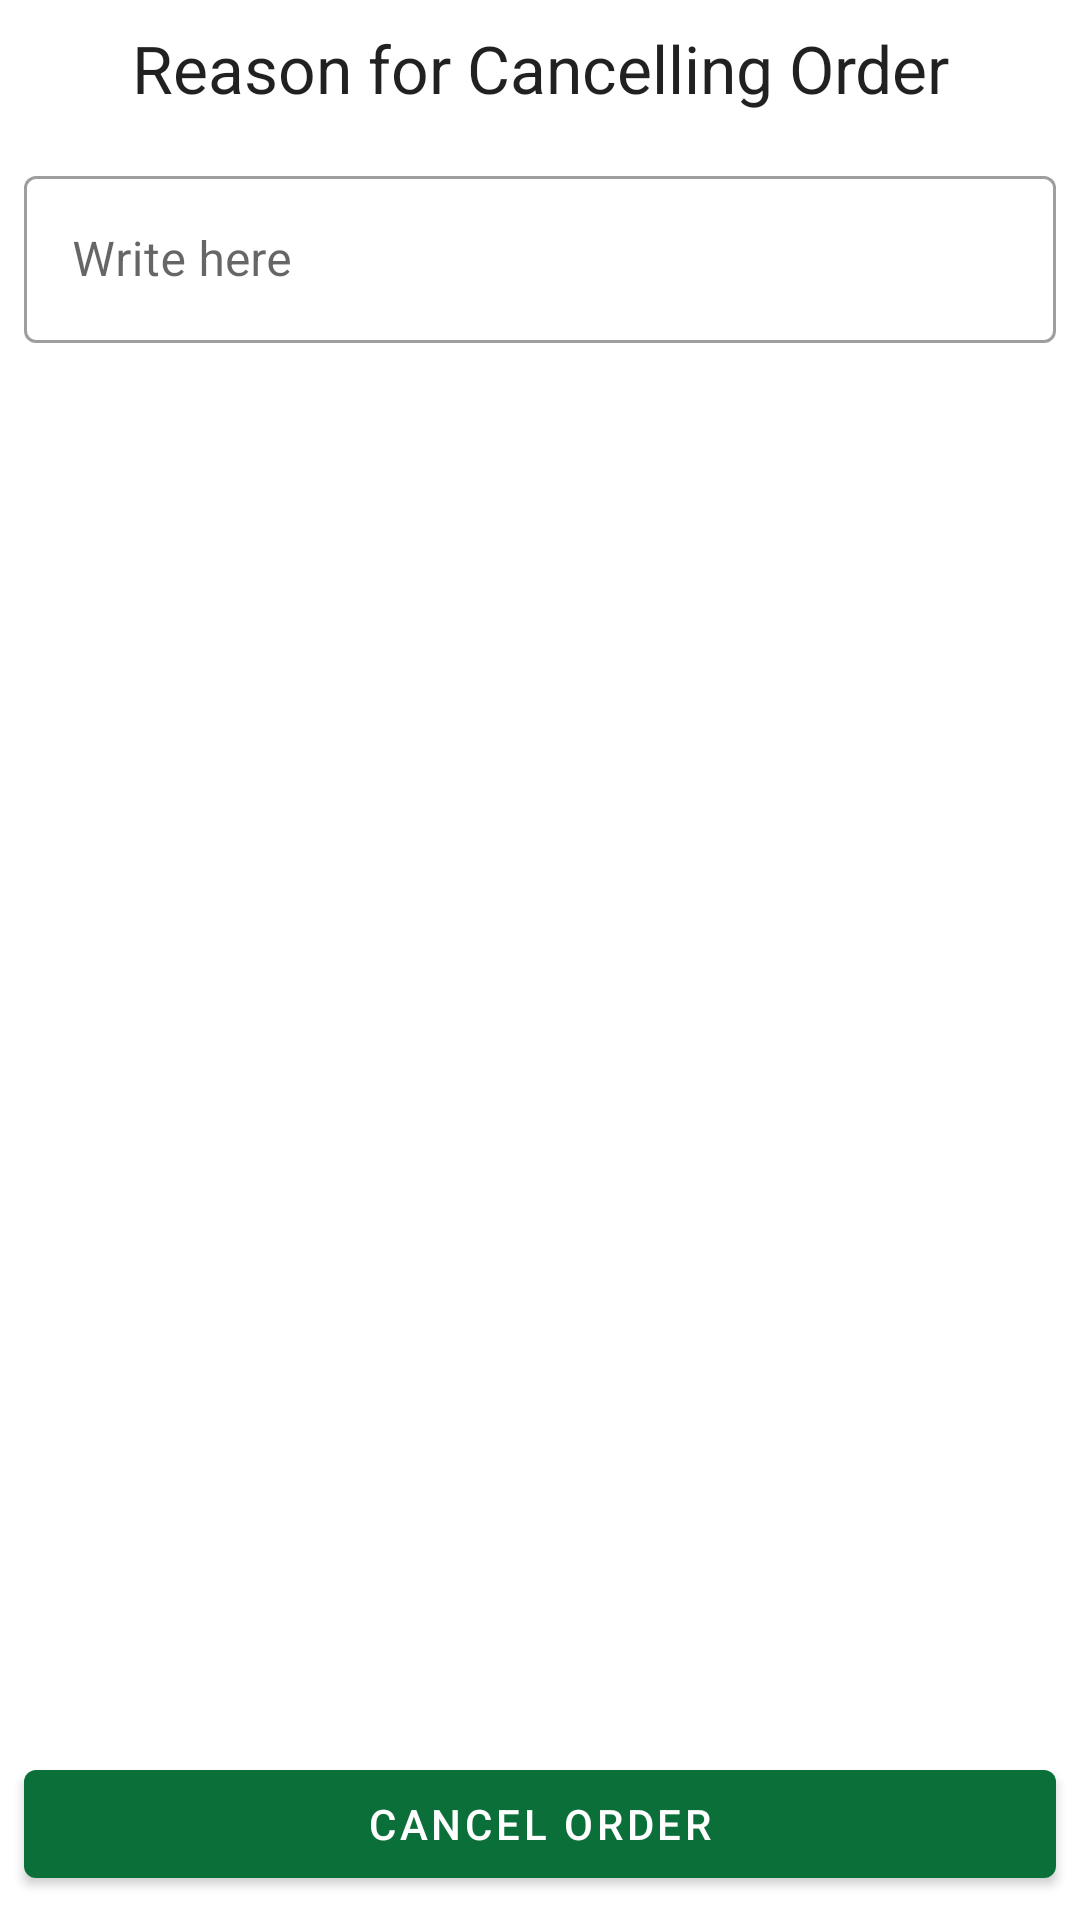

Reconstruct the res/layout file that produces this screen, plus the resources it refers to.
<!-- AndroidManifest.xml: application theme Theme.TiwariMartAdmin -->
<!-- res/layout/cancellation_reason_fragment.xml -->
<?xml version="1.0" encoding="utf-8"?>
<layout xmlns:android="http://schemas.android.com/apk/res/android"
    xmlns:tools="http://schemas.android.com/tools">

    <data>

    </data>

    <RelativeLayout
        android:layout_width="match_parent"
        android:layout_height="match_parent"
        tools:context=".orders.particular_order.CancellationReasonFragment">

        <TextView
            android:id="@+id/hard_text"
            android:text="Reason for Cancelling Order"
            android:gravity="center"
            android:textAppearance="@style/TextAppearance.AppCompat.Large"
            android:layout_margin="8dp"
            android:layout_width="match_parent"
            android:layout_height="wrap_content"/>

        <com.google.android.material.textfield.TextInputLayout
            android:layout_below="@+id/hard_text"
            android:id="@+id/reason_text_input_layout"
            android:layout_width="match_parent"
            android:layout_height="wrap_content"
            style="@style/Widget.MaterialComponents.TextInputLayout.OutlinedBox"
            android:layout_margin="8dp"
            android:hint="Write here">

            <com.google.android.material.textfield.TextInputEditText
                android:layout_width="match_parent"
                android:layout_height="match_parent"
                android:inputType="textMultiLine"/>

        </com.google.android.material.textfield.TextInputLayout>

        <Button
            android:id="@+id/cancel_order_button"
            android:layout_alignParentBottom="true"
            android:text="Cancel order"
            android:layout_margin="8dp"
            android:layout_width="match_parent"
            android:layout_height="wrap_content"/>

    </RelativeLayout>
</layout>
<!-- resources referenced by this layout -->
<resources>
  <style name="Theme.TiwariMartAdmin" parent="Theme.MaterialComponents.DayNight.DarkActionBar">
          
          <item name="colorPrimary">#0B6F3A</item>
          <item name="colorPrimaryVariant">#03602E</item>
          <item name="colorOnPrimary">@color/white</item>
          
          <item name="colorSecondary">@color/teal_200</item>
          <item name="colorSecondaryVariant">@color/teal_700</item>
          <item name="colorOnSecondary">@color/black</item>
          
          <item name="android:statusBarColor" tools:targetApi="l">?attr/colorPrimaryVariant</item>
          
      </style>
  <color name="white">#FFFFFFFF</color>
  <color name="teal_200">#FF03DAC5</color>
  <color name="teal_700">#FF018786</color>
  <color name="black">#FF000000</color>
</resources>
